Run: headless pygame with SDL's dummy video driver; simulated clock (each Clock.tick advances the game by its frame time, no real sleeping); random seed 0; keys injected as events and as key.get_pressed() state; no mouse input.
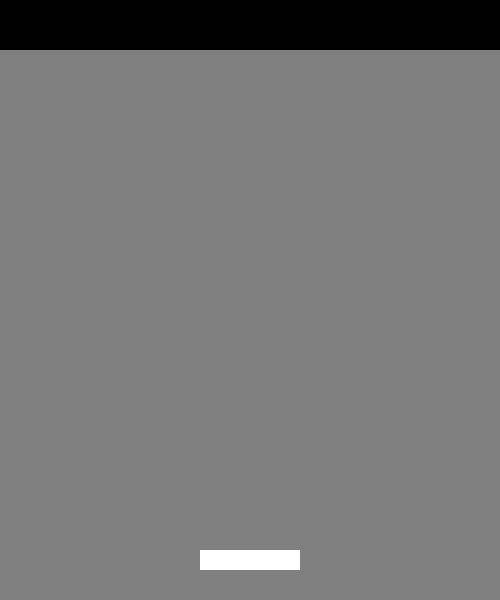
Frame 1 of 4 · flips 1–60 · no input
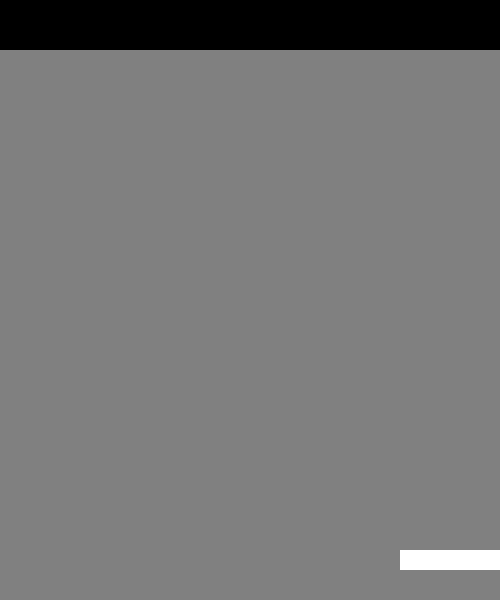
Frame 2 of 4 · flips 61–180 · tapped SPACE, RETURN · held RIGHT (→), D
Frame 3 of 4 · flips 181–300 · held DOWN (↓), S · screen unchanged from frame 2, image omitted
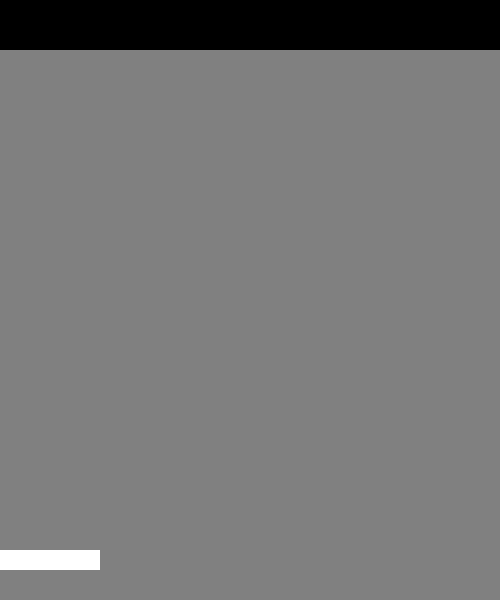
Frame 4 of 4 · flips 301–420 · held LEFT (←), A, UP (↑), W

The pygame program that drew these frames:

"""
name: Brick Breaker
author: Justin Chan
date: 2025-02-06
"""

import pygame
pygame.init()

# --- WINDOW CLASS ---
class WINDOW:
    def __init__(self, TITLE, WIDTH, HEIGHT, FPS):
        self.__Title = TITLE
        self.__FPS = FPS
        self.__Width = WIDTH
        self.__Height = HEIGHT
        self.__ScreenDimensions = (self.__Width, self.__Height)
        self.__Clock = pygame.time.Clock()
        self.__Surface = pygame.display.set_mode(self.__ScreenDimensions)
        self.__Surface.fill((128, 128, 128))
        pygame.display.set_caption(self.__Title)

    def ClearScreen(self):
        self.__Surface.fill((128, 128, 128))

    def UpdateFrame(self):
        self.__Clock.tick(self.__FPS)
        pygame.display.flip()

    def GetSurface(self):
        return self.__Surface

    def GetWidth(self):
        return self.__Width

    def GetHeight(self):
        return self.__Height

class mySprite:
    def __init__(self, Width=1, Height=1, x=0, y=0, Speed=5, Color=(255, 255, 255)):
        self.__Width = Width
        self.__Height = Height
        self._Dimensions = (self.__Width, self.__Height)
        self.__x = x
        self.__y = y
        self.__Position = (self.__x, self.__y)
        self._Color = Color
        self.__Speed = Speed
        self._Surface = pygame.Surface
        self.__DirX = 1
        self.__DirY = 1
    
    def SetX(self, x):
        self.__x = x
        self.__Position = (self.__x, self.__y)
    
    def SetY(self, y):
        self.__y = y
        self.__Position = (self.__x, self.__y)
    
    def SetPosition(self, x, y):
        self.SetX(x)
        self.SetY(y)
    
    def SetSpeed(self, SPEED):
        self.__Speed = SPEED
    
    def SetColor(self, COLOR):
        self._Color = COLOR
        self._Surface.fill(self._Color)
    
    def LeftRightMove(self, PRESSED_KEYS):
        if PRESSED_KEYS[pygame.K_d] == 1:
            self.__x += self.__Speed
        if PRESSED_KEYS[pygame.K_a] == 1:
            self.__x -= self.__Speed
        self.SetPosition(self.__x, self.__y)

    # def WASDmove(self, PRESSED_KEYS):
    #     if PRESSED_KEYS[pygame.K_d] == 1:
    #         self.__x += self.__Speed
    #     if PRESSED_KEYS[pygame.K_a] == 1:
    #         self.__x -= self.__Speed
    #     if PRESSED_KEYS[pygame.K_w] == 1:
    #         self.__y -= self.__Speed
    #     if PRESSED_KEYS[pygame.K_s] == 1:
    #         self.__y += self.__Speed
    #     self.SetPosition(self.__x, self.__y)
    
    def CheckBoundaries(self, MAX_X, MAX_Y, MIN_X=0, MIN_Y=0):
        if self.__x > MAX_X - self.GetWidth():
            self.__x = MAX_X - self.GetWidth()
        if self.__x < MIN_X:
            self.__x = MIN_X
        if self.__y > MAX_Y - self.GetHeight():
            self.__y = MAX_Y - self.GetHeight()
        if self.__y < MIN_Y:
            self.__y = MIN_Y
        self.__Position = (self.__x, self.__y)

    # --- Accessor Methods ---
    def GetPosition(self):
        return self.__Position
    
    def GetSurface(self):
        return self._Surface

    def GetWidth(self):
        return self._Surface.get_width()
    
    def GetHeight(self):
        return self._Surface.get_height()

class Ball(mySprite):
    pass

class PaddleSprite(mySprite):
    def __init__(self, Width=1, Height=1):
        mySprite.__init__(self, Width, Height)
        self._Surface = pygame.Surface(self._Dimensions, pygame.SRCALPHA, 32)
        self._Surface.fill(self._Color)

class Brick(mySprite):
    pass

class Text(mySprite):
    pass

class UpperBlock(mySprite):
    def __init__(self, Width, Height):
        mySprite.__init__(self, Width, Height)
        self._Surface = pygame.Surface(self._Dimensions, pygame.SRCALPHA, 32)
        self._Surface.fill(self._Color)

if __name__ == "__main__":
    Window = WINDOW("Brick Breaker", 500, 600, 60)

    TopBoundary = UpperBlock(Window.GetWidth(), 50)
    TopBoundary.SetColor((0, 0, 0))

    Paddle = PaddleSprite(100, 20)
    Paddle.SetPosition(Window.GetWidth()/2 - Paddle.GetWidth()/2, Window.GetHeight() - Paddle.GetHeight() - 30)

    while True:
        # --- INPUTS ---
        for event in pygame.event.get():
            if event.type == pygame.QUIT:
                pygame.quit()
                exit()
        
        PRESSED_KEYS = pygame.key.get_pressed()
        # --- PROCESSING ---
        Paddle.LeftRightMove(PRESSED_KEYS)
        Paddle.CheckBoundaries(Window.GetWidth(), Window.GetHeight())

        Window.ClearScreen()
        Window.GetSurface().blit(Paddle.GetSurface(), Paddle.GetPosition())

        Window.GetSurface().blit(TopBoundary.GetSurface(), TopBoundary.GetPosition())
        Window.UpdateFrame()
